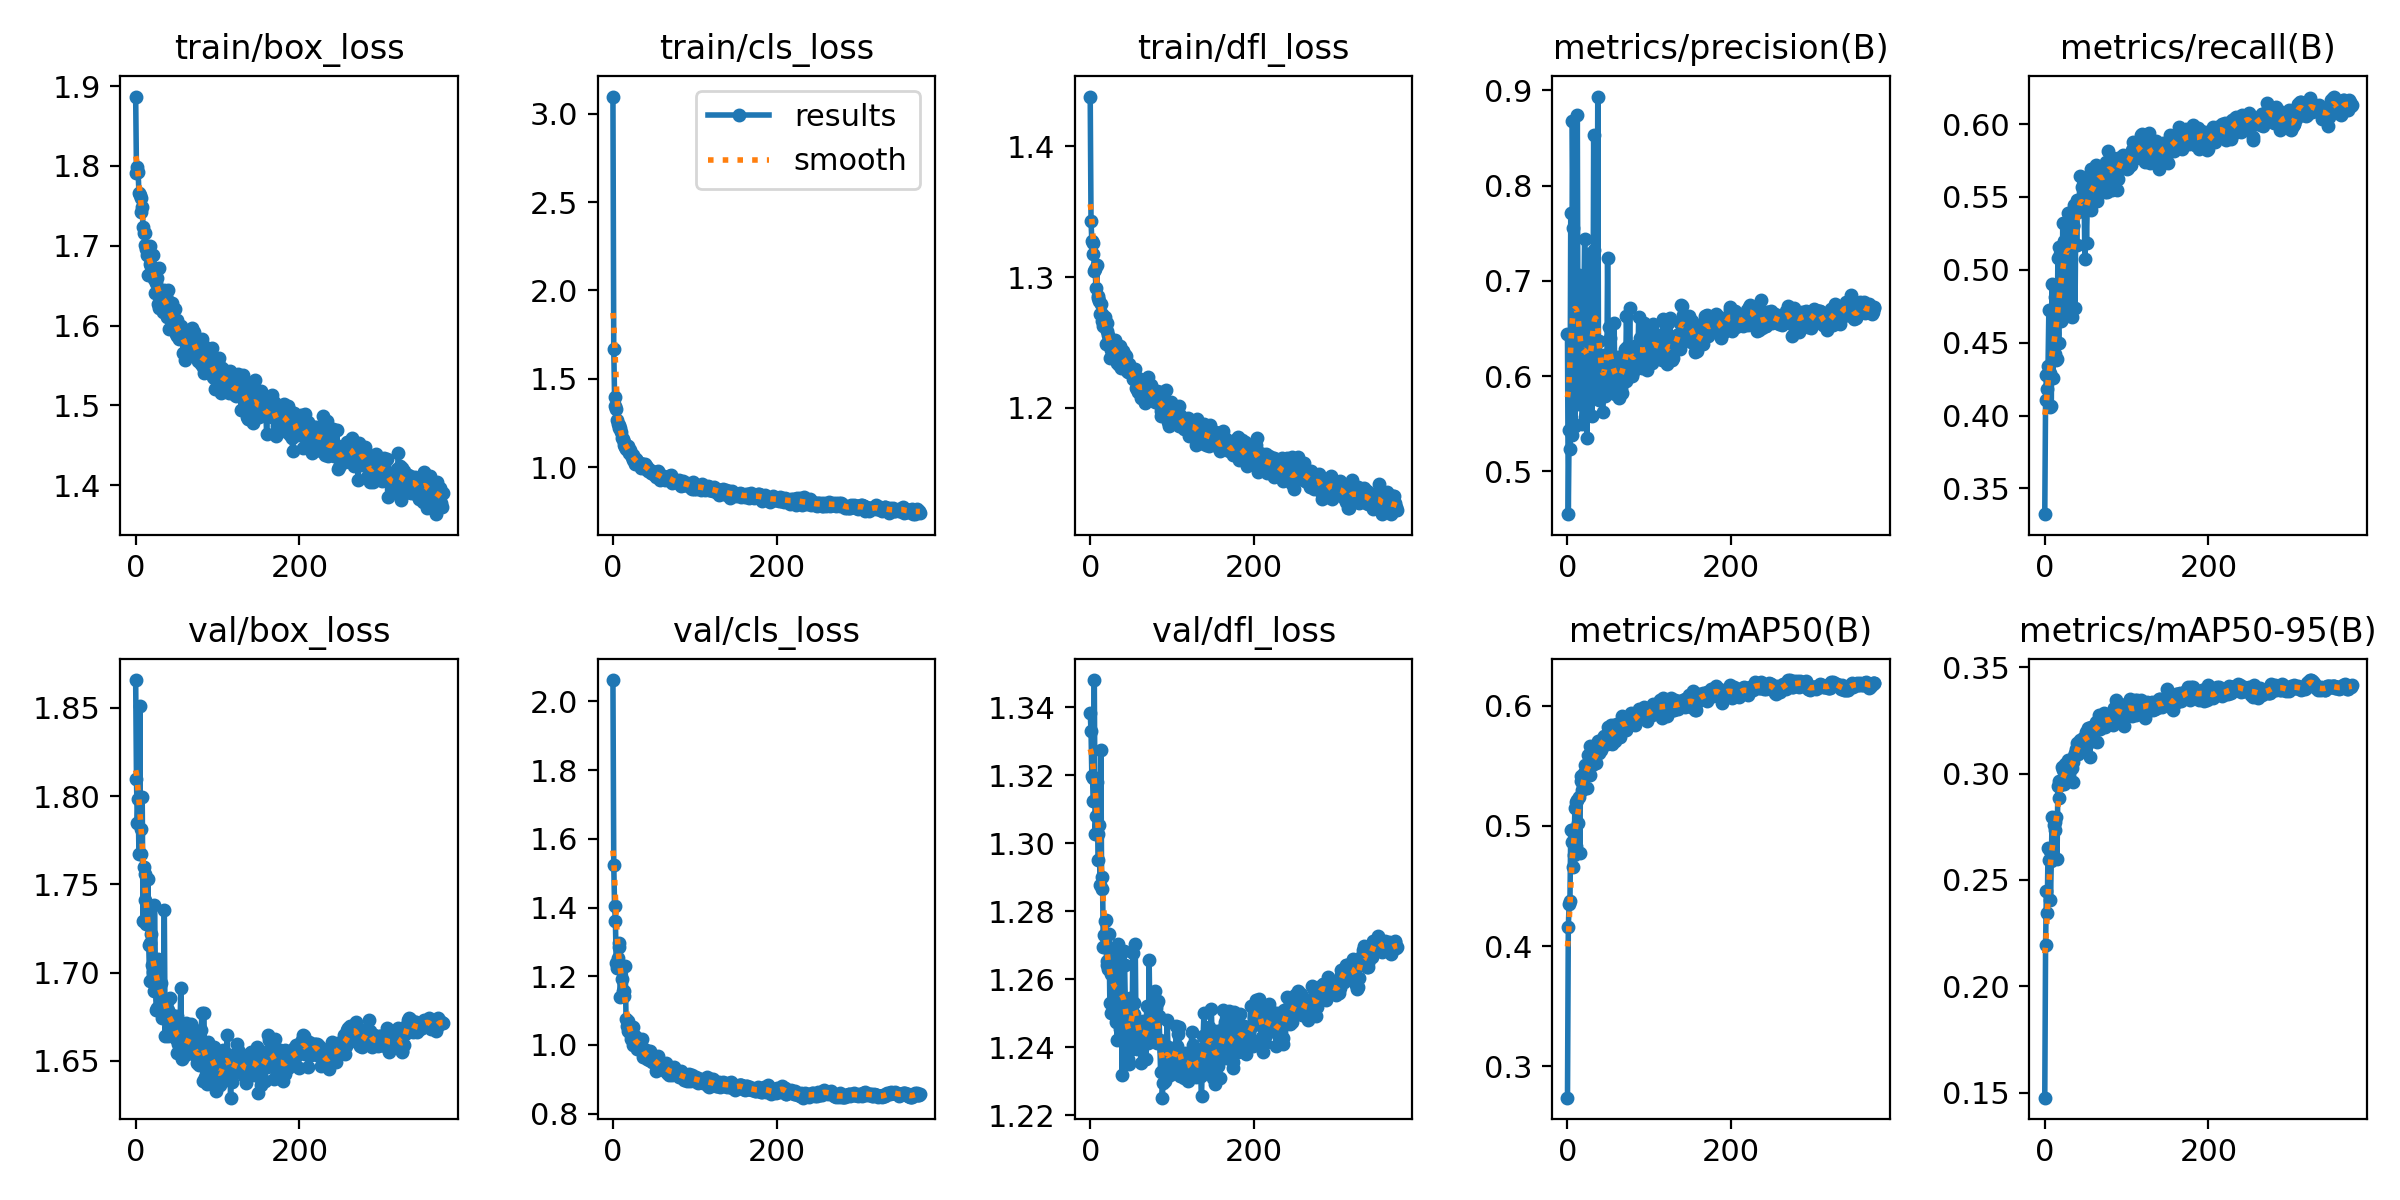

Data behind this chart, as committed beside it:
epoch, train/box_loss, train/cls_loss, train/dfl_loss, metrics/precision(B), metrics/recall(B), metrics/mAP50(B), metrics/mAP50-95(B), val/box_loss, val/cls_loss, val/dfl_loss, lr/pg0, lr/pg1, lr/pg2
0, 1.887, 3.098, 1.438, 0.6438, 0.3323, 0.2739, 0.1476, 1.866, 2.062, 1.338, 0.003308, 0.003308, 0.003308
1, 1.792, 1.668, 1.343, 0.455, 0.4108, 0.4157, 0.2194, 1.81, 1.525, 1.333, 0.006628, 0.006628, 0.006628
2, 1.799, 1.394, 1.327, 0.5438, 0.4277, 0.4348, 0.245, 1.785, 1.404, 1.32, 0.009935, 0.009935, 0.009935
3, 1.792, 1.344, 1.318, 0.5237, 0.4183, 0.4375, 0.2343, 1.798, 1.361, 1.319, 0.009941, 0.009941, 0.009941
4, 1.766, 1.331, 1.326, 0.7718, 0.4342, 0.4965, 0.265, 1.767, 1.238, 1.312, 0.009941, 0.009941, 0.009941
5, 1.763, 1.266, 1.304, 0.5382, 0.4724, 0.4867, 0.2592, 1.851, 1.223, 1.348, 0.009921, 0.009921, 0.009921
6, 1.76, 1.245, 1.306, 0.868, 0.429, 0.4965, 0.2638, 1.767, 1.252, 1.303, 0.009901, 0.009901, 0.009901
7, 1.742, 1.219, 1.292, 0.7557, 0.4058, 0.4661, 0.2406, 1.782, 1.286, 1.308, 0.009881, 0.009881, 0.009881
8, 1.748, 1.237, 1.309, 0.6044, 0.4064, 0.4759, 0.2589, 1.8, 1.298, 1.318, 0.009861, 0.009861, 0.009861
9, 1.723, 1.221, 1.284, 0.5472, 0.4902, 0.5149, 0.2797, 1.729, 1.14, 1.303, 0.009842, 0.009842, 0.009842
10, 1.716, 1.2, 1.286, 0.6611, 0.4256, 0.483, 0.26, 1.76, 1.224, 1.295, 0.009822, 0.009822, 0.009822
11, 1.716, 1.165, 1.281, 0.6717, 0.4569, 0.5196, 0.2756, 1.756, 1.191, 1.306, 0.009802, 0.009802, 0.009802
12, 1.701, 1.159, 1.272, 0.8739, 0.4423, 0.5218, 0.2773, 1.741, 1.158, 1.288, 0.009782, 0.009782, 0.009782
13, 1.696, 1.141, 1.279, 0.5702, 0.4815, 0.502, 0.2733, 1.728, 1.157, 1.327, 0.009762, 0.009762, 0.009762
14, 1.688, 1.127, 1.272, 0.706, 0.4382, 0.5243, 0.2797, 1.733, 1.143, 1.286, 0.009743, 0.009743, 0.009743
15, 1.663, 1.113, 1.267, 0.5825, 0.4387, 0.4771, 0.2599, 1.753, 1.23, 1.29, 0.009723, 0.009723, 0.009723
16, 1.687, 1.102, 1.263, 0.6077, 0.5083, 0.5414, 0.2942, 1.716, 1.075, 1.269, 0.009703, 0.009703, 0.009703
17, 1.677, 1.119, 1.265, 0.6718, 0.4495, 0.5376, 0.2967, 1.695, 1.054, 1.273, 0.009683, 0.009683, 0.009683
18, 1.7, 1.118, 1.269, 0.5497, 0.5153, 0.5301, 0.2887, 1.717, 1.071, 1.277, 0.009663, 0.009663, 0.009663
19, 1.674, 1.095, 1.249, 0.5772, 0.5111, 0.5341, 0.2948, 1.722, 1.041, 1.278, 0.009644, 0.009644, 0.009644
20, 1.667, 1.079, 1.259, 0.6809, 0.4649, 0.5441, 0.296, 1.704, 1.043, 1.265, 0.009624, 0.009624, 0.009624
21, 1.689, 1.097, 1.265, 0.7438, 0.466, 0.5502, 0.3029, 1.701, 1.036, 1.264, 0.009604, 0.009604, 0.009604
22, 1.658, 1.068, 1.256, 0.5567, 0.5324, 0.544, 0.3018, 1.689, 1.016, 1.263, 0.009584, 0.009584, 0.009584
23, 1.663, 1.057, 1.253, 0.6368, 0.5167, 0.5454, 0.295, 1.738, 1.052, 1.273, 0.009564, 0.009564, 0.009564
24, 1.641, 1.037, 1.238, 0.5354, 0.5196, 0.5318, 0.2953, 1.705, 1.052, 1.253, 0.009545, 0.009545, 0.009545
25, 1.653, 1.067, 1.244, 0.631, 0.5129, 0.5588, 0.3044, 1.679, 1.001, 1.25, 0.009525, 0.009525, 0.009525
26, 1.66, 1.049, 1.247, 0.7283, 0.4733, 0.554, 0.3007, 1.68, 1.013, 1.262, 0.009505, 0.009505, 0.009505
27, 1.627, 1.019, 1.246, 0.5871, 0.5104, 0.5419, 0.2995, 1.708, 1.026, 1.265, 0.009485, 0.009485, 0.009485
28, 1.673, 1.046, 1.248, 0.5887, 0.5321, 0.5663, 0.3065, 1.694, 0.9974, 1.264, 0.009465, 0.009465, 0.009465
29, 1.622, 1.031, 1.239, 0.5956, 0.5388, 0.557, 0.3049, 1.695, 0.9878, 1.256, 0.009446, 0.009446, 0.009446
30, 1.64, 1.034, 1.252, 0.5579, 0.531, 0.5503, 0.3036, 1.685, 1.008, 1.255, 0.009426, 0.009426, 0.009426
31, 1.631, 1.018, 1.246, 0.5972, 0.5112, 0.5513, 0.302, 1.694, 1.015, 1.248, 0.009406, 0.009406, 0.009406
32, 1.637, 1.019, 1.245, 0.8534, 0.4757, 0.5585, 0.3049, 1.675, 1.018, 1.269, 0.009386, 0.009386, 0.009386
33, 1.635, 1.024, 1.234, 0.7325, 0.4679, 0.555, 0.3024, 1.676, 0.9972, 1.242, 0.009366, 0.009366, 0.009366
34, 1.617, 0.9937, 1.239, 0.5986, 0.5307, 0.553, 0.3053, 1.68, 0.9997, 1.27, 0.009347, 0.009347, 0.009347
35, 1.644, 1.011, 1.233, 0.5831, 0.5302, 0.5522, 0.2961, 1.736, 1.017, 1.266, 0.009327, 0.009327, 0.009327
36, 1.636, 1.007, 1.247, 0.5906, 0.5442, 0.5645, 0.3083, 1.664, 0.9838, 1.246, 0.009307, 0.009307, 0.009307
37, 1.637, 1.02, 1.243, 0.8936, 0.4738, 0.5706, 0.3098, 1.675, 0.9657, 1.256, 0.009287, 0.009287, 0.009287
38, 1.611, 1.004, 1.231, 0.5744, 0.5429, 0.5608, 0.3116, 1.684, 0.9727, 1.268, 0.009267, 0.009267, 0.009267
39, 1.63, 1.018, 1.244, 0.6371, 0.5173, 0.565, 0.3119, 1.664, 0.9663, 1.232, 0.009248, 0.009248, 0.009248
40, 1.644, 1.004, 1.244, 0.5821, 0.5479, 0.5671, 0.3145, 1.679, 0.975, 1.254, 0.009228, 0.009228, 0.009228
41, 1.596, 0.991, 1.231, 0.6055, 0.5396, 0.5632, 0.309, 1.667, 0.9851, 1.268, 0.009208, 0.009208, 0.009208
42, 1.613, 0.9982, 1.24, 0.5939, 0.5445, 0.5693, 0.3139, 1.686, 0.9584, 1.264, 0.009188, 0.009188, 0.009188
43, 1.606, 0.9766, 1.234, 0.5625, 0.5644, 0.5731, 0.316, 1.673, 0.9667, 1.251, 0.009168, 0.009168, 0.009168
44, 1.607, 0.9832, 1.24, 0.6038, 0.5427, 0.5707, 0.3136, 1.671, 0.9574, 1.25, 0.009149, 0.009149, 0.009149
45, 1.628, 0.9831, 1.228, 0.6226, 0.5487, 0.5745, 0.3156, 1.676, 0.982, 1.244, 0.009129, 0.009129, 0.009129
46, 1.606, 0.9719, 1.228, 0.5796, 0.557, 0.5734, 0.3158, 1.667, 0.9559, 1.236, 0.009109, 0.009109, 0.009109
47, 1.597, 0.9682, 1.228, 0.6005, 0.5482, 0.5719, 0.3169, 1.665, 0.9625, 1.235, 0.009089, 0.009089, 0.009089
48, 1.62, 0.9767, 1.234, 0.5917, 0.5553, 0.5677, 0.3164, 1.673, 0.9497, 1.241, 0.009069, 0.009069, 0.009069
49, 1.59, 0.96, 1.231, 0.7239, 0.5073, 0.572, 0.3127, 1.662, 0.9673, 1.255, 0.00905, 0.00905, 0.00905
50, 1.606, 0.9672, 1.226, 0.6156, 0.5518, 0.5823, 0.3197, 1.675, 0.9524, 1.242, 0.00903, 0.00903, 0.00903
51, 1.587, 0.9669, 1.229, 0.6518, 0.5182, 0.5708, 0.314, 1.655, 0.9641, 1.24, 0.00901, 0.00901, 0.00901
52, 1.591, 0.9588, 1.222, 0.6403, 0.5465, 0.5717, 0.3167, 1.66, 0.9572, 1.268, 0.00899, 0.00899, 0.00899
53, 1.583, 0.942, 1.222, 0.6034, 0.5612, 0.5842, 0.3214, 1.655, 0.9255, 1.253, 0.00897, 0.00897, 0.00897
54, 1.595, 0.9579, 1.226, 0.5897, 0.5547, 0.5774, 0.3201, 1.657, 0.9478, 1.25, 0.008951, 0.008951, 0.008951
55, 1.599, 0.9754, 1.23, 0.6045, 0.5541, 0.568, 0.3077, 1.691, 0.968, 1.27, 0.008931, 0.008931, 0.008931
56, 1.594, 0.966, 1.215, 0.5977, 0.5693, 0.5801, 0.3193, 1.67, 0.9378, 1.244, 0.008911, 0.008911, 0.008911
57, 1.591, 0.9532, 1.215, 0.6559, 0.5408, 0.5839, 0.3217, 1.651, 0.9377, 1.239, 0.008891, 0.008891, 0.008891
58, 1.565, 0.9272, 1.212, 0.5816, 0.5471, 0.5703, 0.3152, 1.661, 0.9368, 1.245, 0.008871, 0.008871, 0.008871
59, 1.585, 0.9464, 1.223, 0.584, 0.5568, 0.5805, 0.3219, 1.653, 0.9344, 1.247, 0.008852, 0.008852, 0.008852
... 316 more rows
